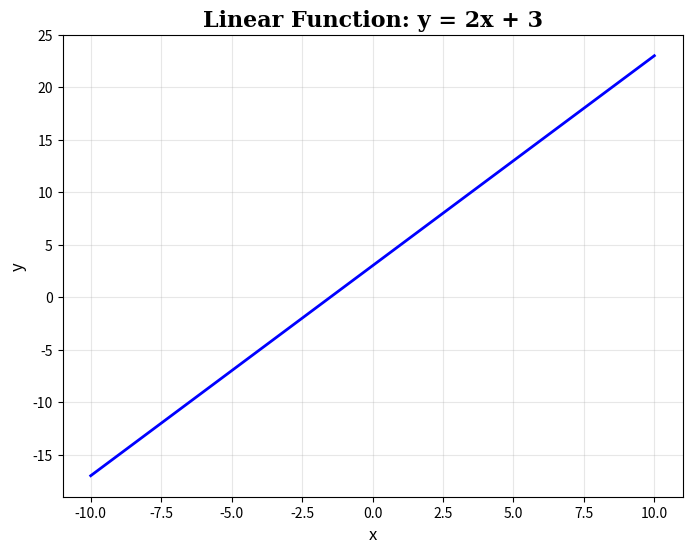
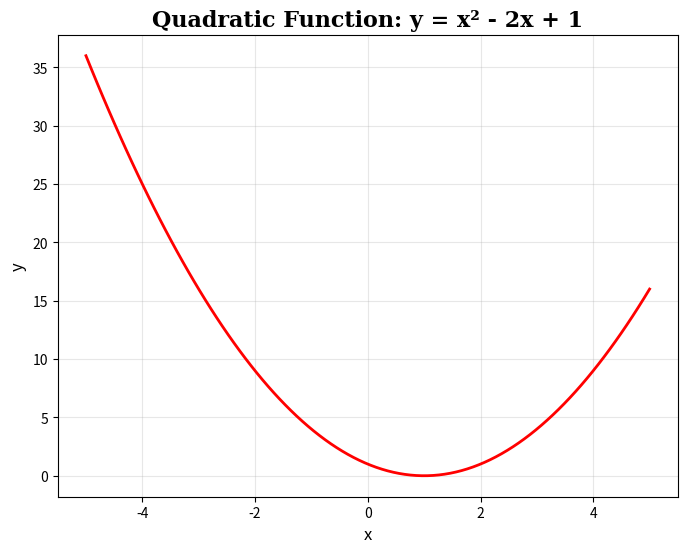
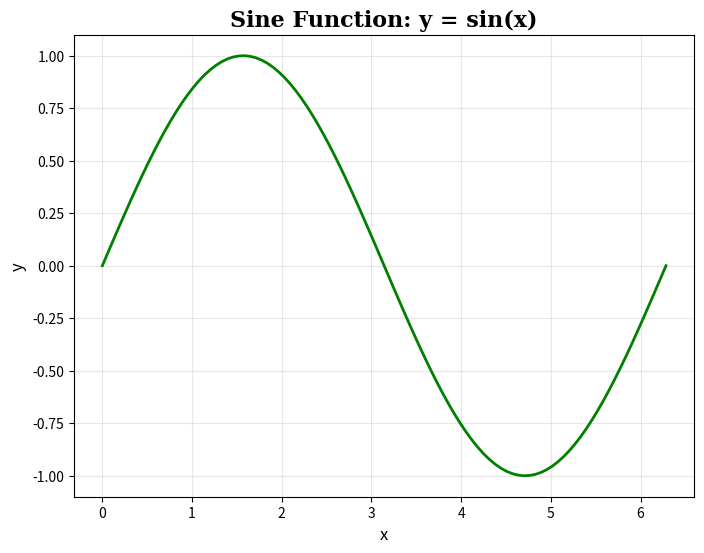

Recreate these plots in Python, in order.
import matplotlib.pyplot as plt
import numpy as np

# Create figure 1: Linear function
x1 = np.linspace(-10, 10, 100)
y1 = 2 * x1 + 3

fig1, ax1 = plt.subplots(figsize=(8, 6))
ax1.plot(x1, y1, 'b-', linewidth=2)
ax1.set_xlabel('x', fontsize=12)
ax1.set_ylabel('y', fontsize=12)
ax1.grid(True, alpha=0.3)
title1 = ax1.set_title('Linear Function: y = 2x + 3', fontsize=16, fontweight='bold', fontfamily='serif')
fig1.savefig('figure1_linear.png', dpi=300, bbox_inches='tight')
plt.close(fig1)

# Create figure 2: Quadratic function
x2 = np.linspace(-5, 5, 100)
y2 = x2**2 - 2*x2 + 1

fig2, ax2 = plt.subplots(figsize=(8, 6))
ax2.plot(x2, y2, 'r-', linewidth=2)
ax2.set_xlabel('x', fontsize=12)
ax2.set_ylabel('y', fontsize=12)
ax2.grid(True, alpha=0.3)
title2 = ax2.set_title('Quadratic Function: y = x² - 2x + 1', fontsize=16, fontweight='bold', fontfamily='serif')
fig2.savefig('figure2_quadratic.png', dpi=300, bbox_inches='tight')
plt.close(fig2)

# Create figure 3: Sine function
x3 = np.linspace(0, 2*np.pi, 100)
y3 = np.sin(x3)

fig3, ax3 = plt.subplots(figsize=(8, 6))
ax3.plot(x3, y3, 'g-', linewidth=2)
ax3.set_xlabel('x', fontsize=12)
ax3.set_ylabel('y', fontsize=12)
ax3.grid(True, alpha=0.3)
title3 = ax3.set_title('Sine Function: y = sin(x)', fontsize=16, fontweight='bold', fontfamily='serif')
fig3.savefig('figure3_sine.png', dpi=300, bbox_inches='tight')
plt.close(fig3)

print("Three figures have been created and saved:")
print("- figure1_linear.png")
print("- figure2_quadratic.png")
print("- figure3_sine.png")
